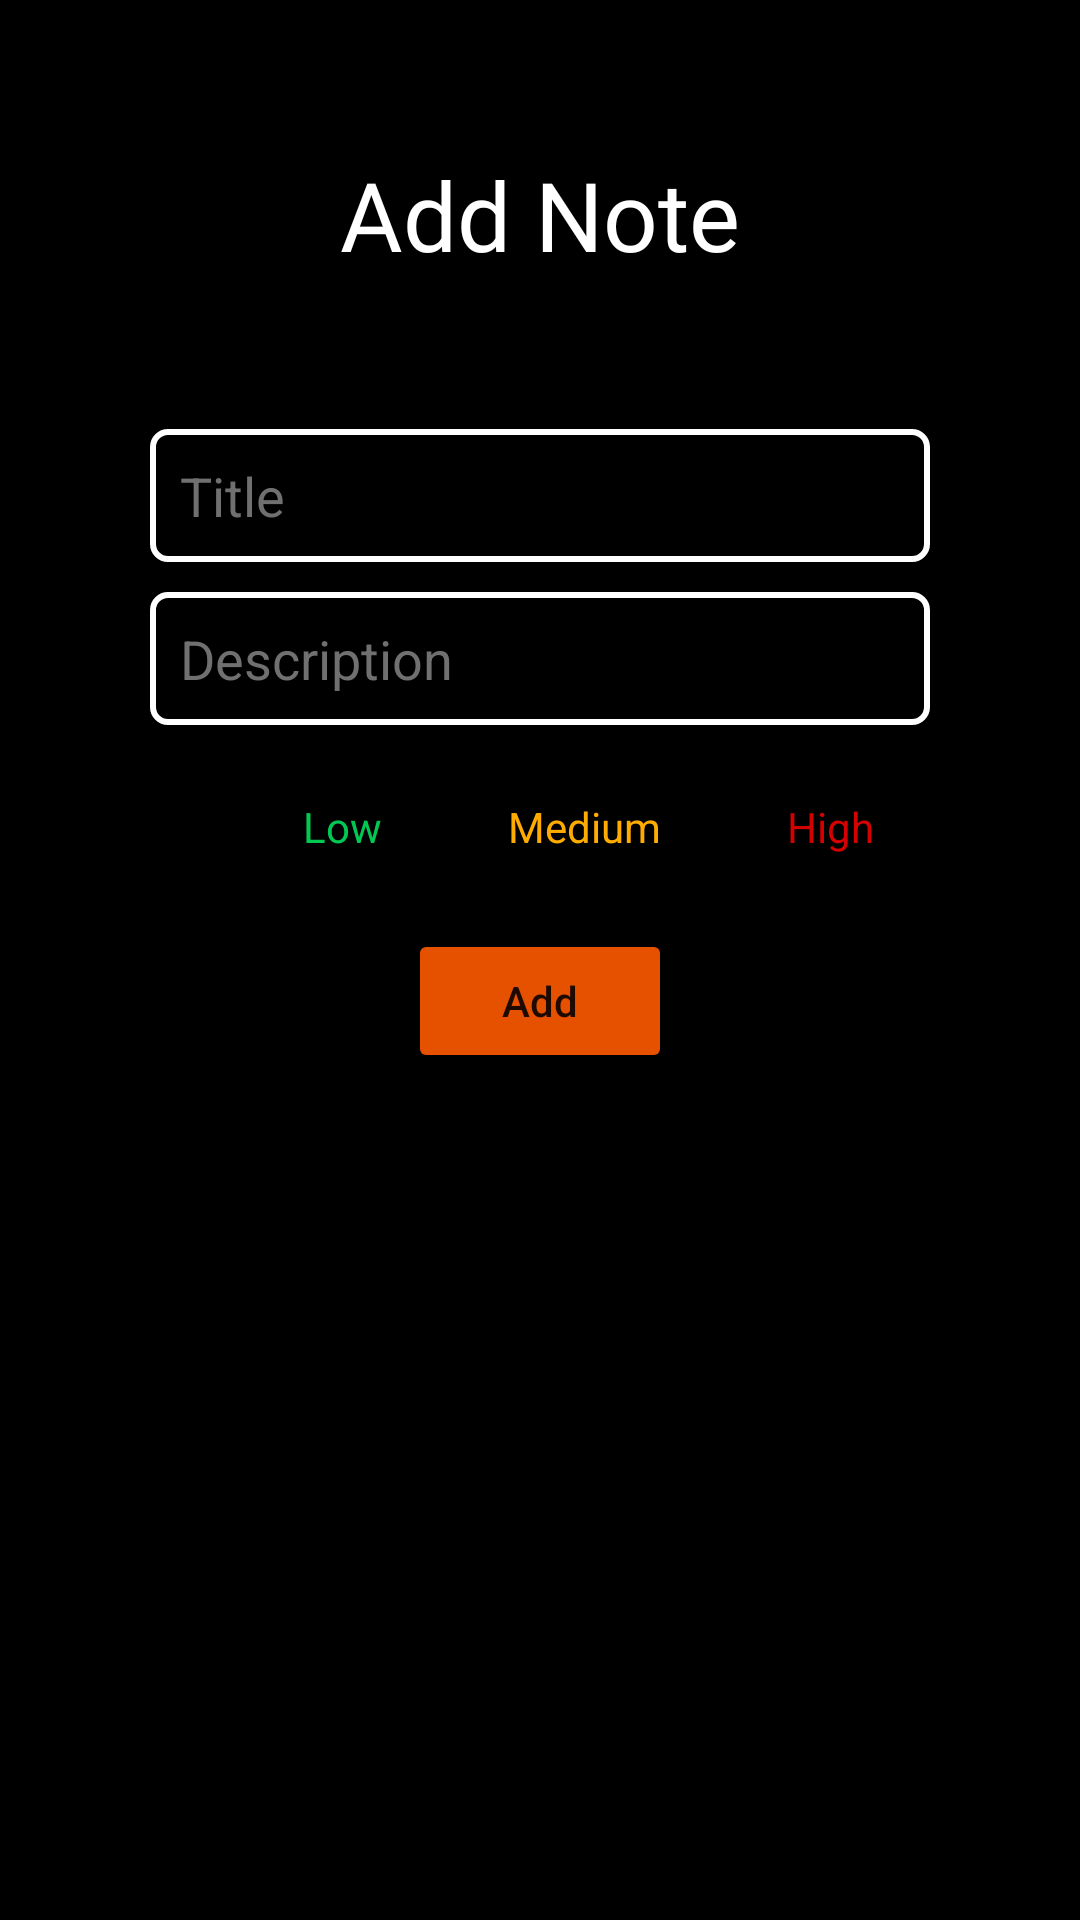

The Android layout XML behind this screen, and the referenced resources:
<!-- AndroidManifest.xml: application theme splashScreenTheme -->
<!-- res/layout/activity_add_note.xml -->
<?xml version="1.0" encoding="utf-8"?>
<androidx.constraintlayout.widget.ConstraintLayout xmlns:android="http://schemas.android.com/apk/res/android"
    xmlns:app="http://schemas.android.com/apk/res-auto"
    xmlns:tools="http://schemas.android.com/tools"
    android:layout_width="match_parent"
    android:layout_height="match_parent"
    android:background="@color/black"
    tools:context=".view.AddNoteActivity">

    <TextView
        android:id="@+id/note"
        android:layout_width="wrap_content"
        android:layout_height="wrap_content"
        android:text="Add Note"
        android:textSize="32sp"
        android:textColor="@color/white"
        android:fontFamily="@font/impact"
        android:layout_marginTop="50dp"
        app:layout_constraintStart_toStartOf="parent"
        app:layout_constraintEnd_toEndOf="parent"
        app:layout_constraintTop_toTopOf="parent" />

    <EditText
        android:id="@+id/noteTitle"
        android:layout_width="match_parent"
        android:layout_height="wrap_content"
        android:textColorHint="#707070"
        android:hint="Title"
        android:textColor="@color/white"
        android:padding="10dp"
        android:background="@drawable/true_edit_text_background"
        android:layout_marginTop="50dp"
        android:layout_marginStart="50dp"
        android:layout_marginEnd="50dp"
        app:layout_constraintStart_toStartOf="parent"
        app:layout_constraintEnd_toEndOf="parent"
        app:layout_constraintTop_toBottomOf="@id/note" />

    <EditText
        android:id="@+id/noteDescription"
        android:layout_width="match_parent"
        android:layout_height="wrap_content"
        android:textColorHint="#707070"
        android:hint="Description"
        android:textColor="@color/white"
        android:padding="10dp"
        android:background="@drawable/true_edit_text_background"
        android:layout_marginTop="10dp"
        android:layout_marginStart="50dp"
        android:layout_marginEnd="50dp"
        app:layout_constraintStart_toStartOf="parent"
        app:layout_constraintEnd_toEndOf="parent"
        app:layout_constraintTop_toBottomOf="@id/noteTitle" />

    <RadioGroup
        android:id="@+id/radioGroup"
        android:layout_width="wrap_content"
        android:layout_height="wrap_content"
        android:orientation="horizontal"
        android:layout_marginTop="10dp"
        app:layout_constraintStart_toStartOf="@id/noteDescription"
        app:layout_constraintTop_toBottomOf="@id/noteDescription"
        app:layout_constraintEnd_toEndOf="@id/noteDescription">

        <RadioButton
            android:id="@+id/low"
            android:layout_width="wrap_content"
            android:layout_height="wrap_content"
            android:text="Low"
            android:contentDescription="low"
            android:textColor="#00C853" />

        <RadioButton
            android:id="@+id/medium"
            android:layout_width="wrap_content"
            android:layout_height="wrap_content"
            android:text="Medium"
            android:contentDescription="medium"
            android:layout_marginStart="10dp"
            android:layout_marginEnd="10dp"
            android:textColor="#FFAB00" />

        <RadioButton
            android:id="@+id/high"
            android:layout_width="wrap_content"
            android:layout_height="wrap_content"
            android:text="High"
            android:contentDescription="high"
            android:textColor="#D50000" />

    </RadioGroup>

    <Button
        android:id="@+id/addNoteButton"
        android:layout_width="wrap_content"
        android:layout_height="wrap_content"
        android:text="Add"
        android:backgroundTint="#E65100"
        android:textAllCaps="false"
        android:layout_marginTop="10dp"
        app:layout_constraintStart_toStartOf="@id/noteDescription"
        app:layout_constraintEnd_toEndOf="@id/noteDescription"
        app:layout_constraintTop_toBottomOf="@id/radioGroup" />

</androidx.constraintlayout.widget.ConstraintLayout>
<!-- resources referenced by this layout -->
<resources>
  <color name="black">#FF000000</color>
  <color name="white">#FFFFFFFF</color>
  <!-- drawable true_edit_text_background (drawable) -->
  <?xml version="1.0" encoding="utf-8"?>
  <shape xmlns:android="http://schemas.android.com/apk/res/android">
  
      <stroke android:color="@color/white" android:width="2dp" />
      <corners android:radius="5dp" />
  
  </shape>
  <style name="splashScreenTheme" parent="Theme.MaterialComponents.DayNight.NoActionBar">
          <item name="android:windowBackground">@drawable/splash_drawable</item>
          <item name="android:statusBarColor">@color/black</item>
      </style>
</resources>
